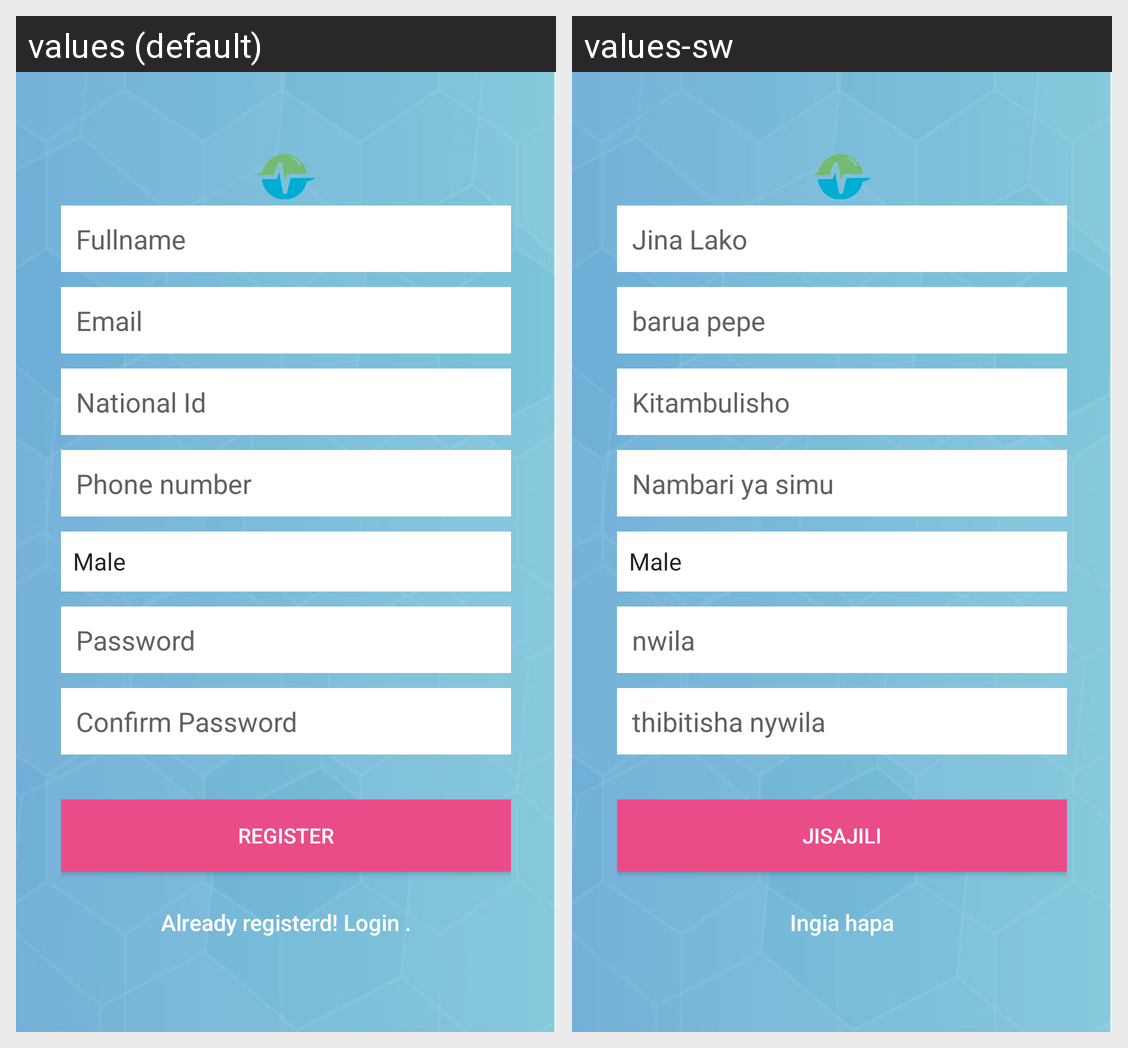

Strings drawn on this Android screen and how each of the app's shown locales translates them:
Android screen res/layout/activity_register.xml rendered under 2 locales, left to right: values (default), values-sw. Device: Nexus 5 (rendered at 1080×1920; each locale shown at half size, 540×960, under a caption strip naming it); theme AppTheme.
Strings drawn on this screen, with the default value and each locale's value (text and hints the layout hard-codes, and strings that could not be matched under every locale, appear in the picture but are not listed):

hint_name
  values: Fullname
  values-sw: Jina Lako

hint_email
  values: Email
  values-sw: barua pepe

national_id
  values: National Id
  values-sw: Kitambulisho

phone_number
  values: Phone number
  values-sw: Nambari ya simu

hint_password
  values: Password
  values-sw: nwila

hint_Cpassword
  values: Confirm Password
  values-sw: thibitisha nywila

btn_register
  values: REGISTER
  values-sw: Jisajili

btn_link_to_login
  values: Already registerd! Login .
  values-sw: Ingia hapa
